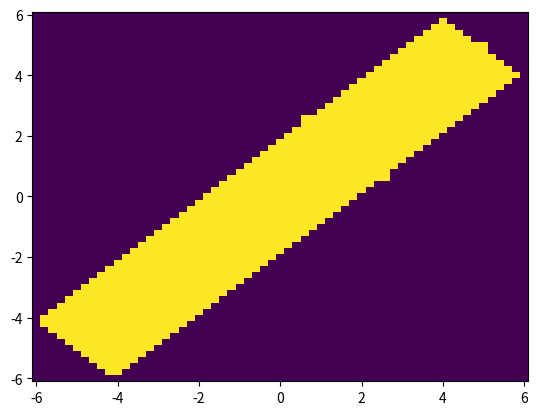

The matplotlib source for this figure:
#!/usr/bin/env python2
import numpy as np;
import matplotlib.pyplot as plt;

def mk45(dim=[-5e-4,5e-4,-5e-4,5e-4,],
         N0=1.08e22,
         width=0.5e-4,
         dropcorners=False,):
    xlim = dim[:2];
    ylim = dim[2:];
    def _corner(x,y):
        ret = y < width/np.sqrt(2) + ylim[0] -(x-xlim[0])
        ret|= y > -width/np.sqrt(2) + ylim[1] -(x-xlim[1])
        return not ret;
    if dropcorners:
        corner = _corner;
    else:
        corner = lambda x,y: True;
    @np.vectorize
    def f(x,y):
        good = xlim[0] <= x <= xlim[1];
        good&= ylim[0] <= y <= ylim[1];
        good&=corner(x,y);
        good&=np.abs(y - x)*np.sqrt(2) < width
        if good:
            return 1.0
        else:
            return 0.0;
    return f;
if __name__ == "__main__":
    dx = 0.2
    mn,mx = -6,6,
    width =  2*np.sqrt(2);
    F=mk45(dim=[mn,mx,mn,mx],width=width,dropcorners=True);
    X,Y=np.mgrid[
        mn:mx + dx:dx,
        mn:mx + dx:dx];
    plt.pcolormesh(X,Y,F(X,Y));
    plt.show();
